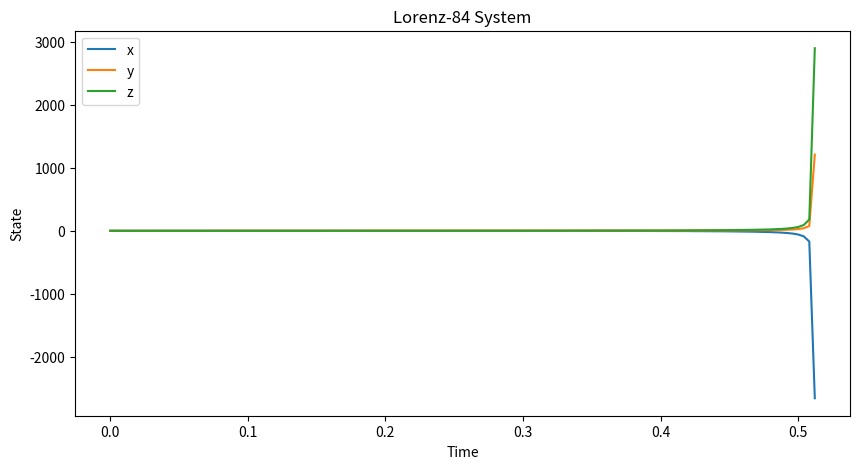
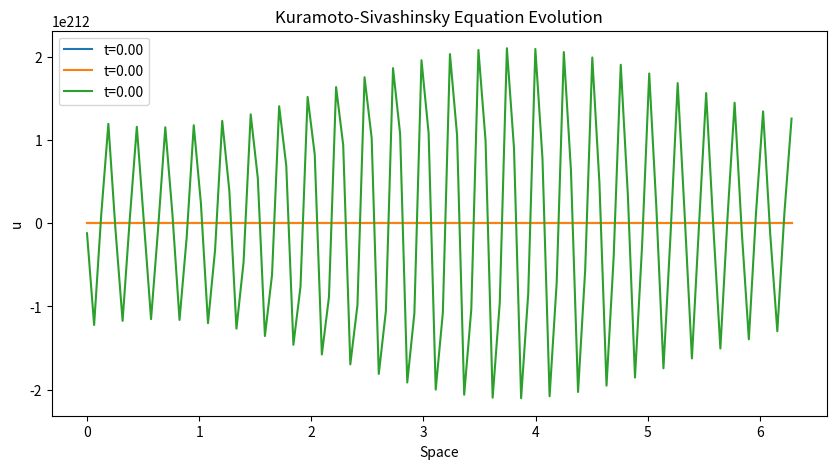
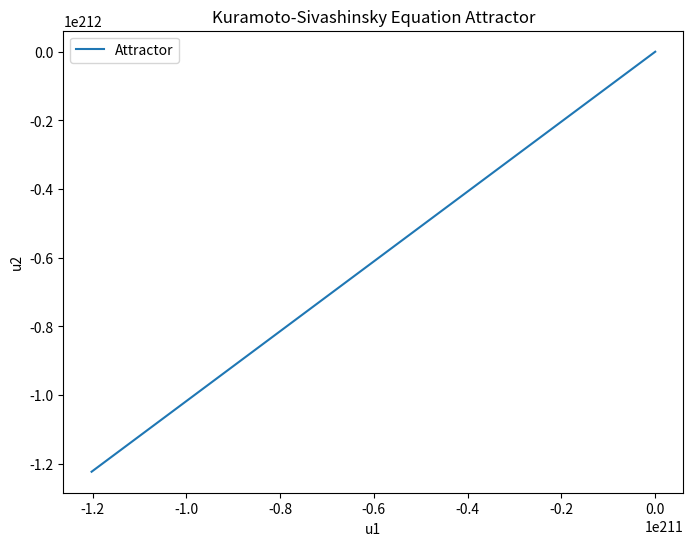

The matplotlib source for these figures, in order:
import numpy as np
from scipy.integrate import solve_ivp
import matplotlib.pyplot as plt

# Lorenz-84 system
def lorenz_84(t, state):
    x, y, z = state
    dxdt = -y**2 - z**2 + 4 * x
    dydt = x * y - x * z - y + 4 * z
    dzdt = x * y + 4 * y * z - 4 * z
    return [dxdt, dydt, dzdt]

# Kuramoto-Sivashinsky equation
def kuramoto_sivashinsky(t, u, x):
    dx = x[1] - x[0]
    dudt = np.zeros_like(u)
    for i in range(len(u)):
        ip = (i + 1) % len(u)
        im = (i - 1) % len(u)
        ip2 = (i + 2) % len(u)
        im2 = (i - 2) % len(u)
        dudt[i] = - (u[ip] - 2 * u[i] + u[im]) / dx**2 - (u[ip] - u[im]) / (2 * dx) - (u[ip2] - 2 * u[i] + u[im2]) / dx**4
    return dudt

# Lorenz-84 parameters
state0 = (1, 1, 1)
t_span = (0, 20)
t_eval = np.linspace(0, 20, 5000)

# Kuramoto-Sivashinsky parameters
x = np.linspace(0, 2 * np.pi, 100)  # Smaller spatial grid
u0 = np.sin(x) + 0.1 * np.random.rand(len(x))  # Add perturbations
t_span_ks = (0, 1)
t_eval_ks = np.linspace(0, 1, 1000)

# Simulate the Lorenz-84 system
sol_lorenz = solve_ivp(lorenz_84, t_span, state0, t_eval=t_eval, method='RK45')

# Simulate the Kuramoto-Sivashinsky equation
try:
    sol_ks = solve_ivp(
        lambda t, u: kuramoto_sivashinsky(t, u, x), 
        t_span_ks, 
        u0, 
        t_eval=t_eval_ks, 
        method='RK45', 
        atol=1e-6, 
        rtol=1e-6
    )
    if len(sol_ks.t) == 0 or len(sol_ks.y) == 0:
        raise ValueError("Kuramoto-Sivashinsky simulation failed.")
except Exception as e:
    print(f"Error in Kuramoto-Sivashinsky simulation: {e}")
    sol_ks = None

# Plot the Lorenz-84 system
plt.figure(figsize=(10, 5))
plt.plot(sol_lorenz.t, sol_lorenz.y[0], label='x')
plt.plot(sol_lorenz.t, sol_lorenz.y[1], label='y')
plt.plot(sol_lorenz.t, sol_lorenz.y[2], label='z')
plt.xlabel('Time')
plt.ylabel('State')
plt.title('Lorenz-84 System')
plt.legend()
plt.show()

# Plot the Kuramoto-Sivashinsky equation (if simulation succeeded)
if sol_ks:
    plt.figure(figsize=(10, 5))
    for i in range(0, len(sol_ks.t), max(1, len(sol_ks.t) // 10)):  # Ensure valid range
        plt.plot(x, sol_ks.y[:, i], label=f't={sol_ks.t[i]:.2f}')
    plt.xlabel('Space')
    plt.ylabel('u')
    plt.title('Kuramoto-Sivashinsky Equation Evolution')
    plt.legend()
    plt.show()

    # Phase-space plot
    plt.figure(figsize=(8, 6))
    plt.plot(sol_ks.y[0, :], sol_ks.y[1, :], label='Attractor')
    plt.xlabel('u1')
    plt.ylabel('u2')
    plt.title('Kuramoto-Sivashinsky Equation Attractor')
    plt.legend()
    plt.show()

# Print final states
print("Lorenz-84 system final state:", sol_lorenz.y[:, -1])
if sol_ks:
    print("Kuramoto-Sivashinsky equation final state:", sol_ks.y[:, -1])
